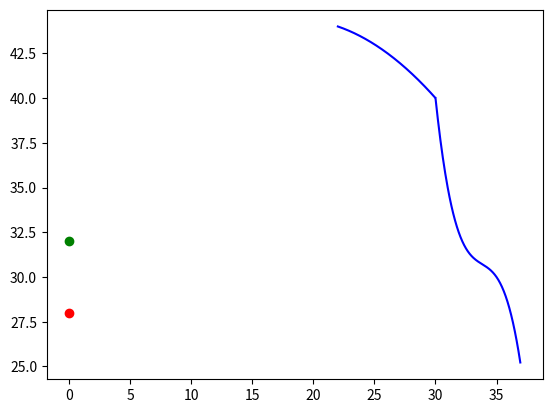

Generate this figure with matplotlib:
import matplotlib.pyplot as plt
import numpy as np
from sympy import *

def L(x, val_x):
    ans = []
    n = len(val_x)
    for i in range(n):
        temp = 1
        for j in range(n):
            if(i!=j):
                temp = temp*(x-val_x[j])/(val_x[i]-val_x[j])
        ans.append(temp)
    return ans

def f_newton(val_x, val_y):
    n = len(val_x)
    cur = [[0]*n,[0]*n]
    for i in range(n): cur[0][i] = val_y[i]
    ans = [cur[0][0]]
    for i in range(n-1):
        for j in range(n-i-1):
            cur[not (i&1)][j] = (cur[i&1][j+1]-cur[i&1][j])/(val_x[j+i+1]-val_x[j])
        ans.append(cur[not (i&1)][0])
    return ans

def findAnswer(x, val_x, val_y, limit):
    n = len(val_x)
    r = 0
    while r<n and val_x[r] < x: r += 1

    if r == n: return float('nan')
    if val_x[r] == x: return val_y[r]
    if r == 0: return float('nan')
    limit = min(limit,n)
    l = r-1
    while r-l+1 < limit:
        if l == 0 or (r != n-1 and x - val_x[l-1] > val_x[r+1] - x): r += 1
        else: l -= 1

    temp = L(x,val_x[l:r+1])

    res = 0
    for j in range(limit):
        res += temp[j]*val_y[l+j]

    return res

# p1 = [10,14,15,18,20,22,25,27,30]
# v1 = [60,55,52,47,46,44,43,42,40]
# p2 = [30,31,35,37,40]
# v2 = [40,35,30,25,20]
v1 = [22,25,27,30]
p1 = [44,43,42,40]
v2 = [30,31,35,37]
p2 = [40,35,30,25]
ans1 = findAnswer(28,v1,p1,4)
ans2 = findAnswer(28,v1,p1,3)
print("Volume at V= 28 m^3 is = ",ans1)

print("The absolute approximate relative error is = ",abs((ans1-ans2)/ans1)*100,'%')

ans1 = findAnswer(32,v2,p2,4)
ans2 = findAnswer(32,v2,p2,3)
print("Volume at V= 32 m^3 is = ",ans1)

print("The absolute approximate relative error is = ",abs((ans1-ans2)/ans1)*100,'%')

#graph plot
a = np.arange(10,30,0.05)
b = [findAnswer(x,v1,p1,4) for x in a]

plt.plot(a,b,color = 'blue')

a = np.arange(30,40,0.05)
b = [findAnswer(x,v2,p2,4) for x in a]


plt.plot(a,b,color = 'blue')
plt.plot(32,findAnswer(32,v2,p2,4),32,'o',color = 'green')
plt.plot(28,findAnswer(28,v1,p1,4),28,'o',color = 'red')
plt.show()


#INTEGRATION
# x = Symbol('X')
# f = L(x,p1)
#
# for i in range(4):
#     f[i] *= v1[i]
#
# f_prime = integrate(f)
# print(f)
# print(f_prime)
#
# f_prime = lambdify(x,f_prime)
# print(f_prime(1))

#INTEGRATION
x = Symbol('X')

d = f_newton(p1,v1)

f = d[0]
age = (x-p1[0])
for i in range(1,4):
    f += age*d[i]
    age *= (x-p1[i])

f_prime = integrate(f)
f_prime = lambdify(x,f_prime)

ans = f_prime(30)-f_prime(25)


d = f_newton(p2,v2)

f = d[0]
age = (x-p2[0])
for i in range(1,4):
    f += age*d[i]
    age *= (x-p2[i])

f_prime = integrate(f)
f_prime = lambdify(x,f_prime)
ans += f_prime(35)-f_prime(30)

print("W = ",ans)
